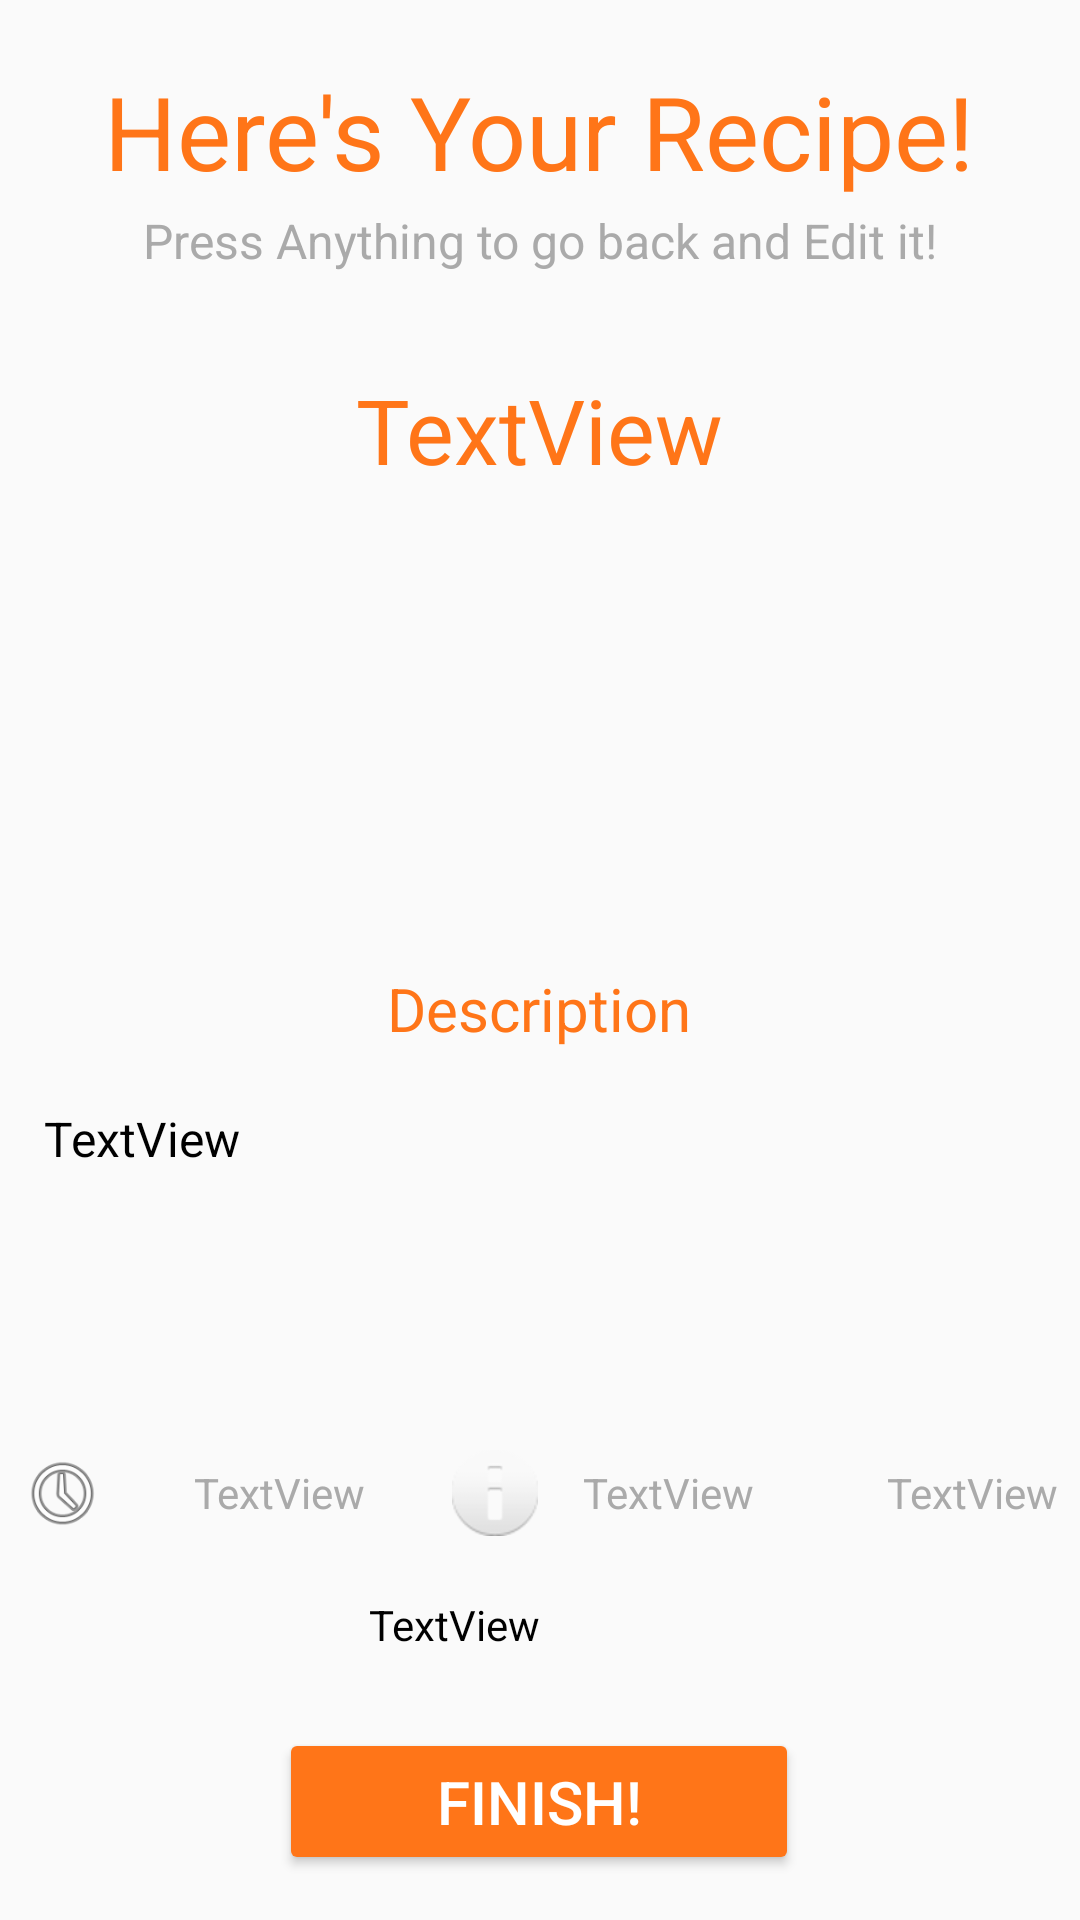

Reconstruct the res/layout file that produces this screen, plus the resources it refers to.
<!-- AndroidManifest.xml: application theme AppTheme -->
<!-- res/layout/fragment_truly_final_create_recipe_overview.xml -->
<?xml version="1.0" encoding="utf-8"?>
<FrameLayout xmlns:android="http://schemas.android.com/apk/res/android"
    xmlns:app="http://schemas.android.com/apk/res-auto"
    xmlns:tools="http://schemas.android.com/tools"
    android:layout_width="match_parent"
    android:layout_height="match_parent"
    tools:context=".CreateRecipeOverviewFrag">

    <LinearLayout
        android:layout_width="match_parent"
        android:layout_height="match_parent"
        android:orientation="horizontal">

        <Space
            android:layout_width="0dp"
            android:layout_height="match_parent"
            android:layout_weight="1" />

        <LinearLayout
            android:layout_width="0dp"
            android:layout_height="match_parent"
            android:layout_weight="50"
            android:orientation="vertical">

            <Space
                android:layout_width="match_parent"
                android:layout_height="0dp"
                android:layout_weight="0.4" />

            <TextView
                android:id="@+id/OverviewMessageTV"
                android:layout_width="match_parent"
                android:layout_height="0dp"
                android:layout_weight="1"
                android:gravity="center"
                android:text="Here's Your Recipe!"
                android:textColor="@color/orange"
                android:textSize="34sp" />

            <TextView
                android:id="@+id/CR_OverviewMessage"
                android:layout_width="match_parent"
                android:layout_height="0dp"
                android:layout_weight="0.5"
                android:gravity="center"
                android:text="Press Anything to go back and Edit it!"
                android:textColor="@color/gray"
                android:textSize="16sp" />

            <Space
                android:layout_width="match_parent"
                android:layout_height="0dp"
                android:layout_weight="0.4" />

            <TextView
                android:id="@+id/CR_Finish_NameTV"
                android:layout_width="match_parent"
                android:layout_height="0dp"
                android:layout_weight="1.3"
                android:gravity="center"
                android:text="TextView"
                android:textColor="@color/orange"
                android:textColorHighlight="@color/black"
                android:textSize="30sp" />

            <Space
                android:layout_width="match_parent"
                android:layout_height="0dp"
                android:layout_weight="0.3" />

            <ImageView
                android:id="@+id/CR_Finish_ImageIV"
                android:layout_width="match_parent"
                android:layout_height="0dp"
                android:layout_weight="2"
                tools:src="@tools:sample/avatars" />

            <Space
                android:layout_width="match_parent"
                android:layout_height="0dp"
                android:layout_weight="0.5" />

            <TextView
                android:id="@+id/textView13"
                android:layout_width="match_parent"
                android:layout_height="0dp"
                android:layout_weight="1"
                android:gravity="center"
                android:text="Description"
                android:textColor="@color/orange"
                android:textSize="20sp" />

            <ScrollView
                android:layout_width="match_parent"
                android:layout_height="0dp"
                android:layout_weight="2">

                <LinearLayout
                    android:layout_width="match_parent"
                    android:layout_height="wrap_content"
                    android:orientation="vertical">

                    <TextView
                        android:id="@+id/CR_Finish_DescriptionTV"
                        android:layout_width="match_parent"
                        android:layout_height="wrap_content"
                        android:padding="8dp"
                        android:text="TextView"
                        android:textColor="@color/black"
                        android:textSize="16sp" />
                </LinearLayout>
            </ScrollView>

            <Space
                android:layout_width="match_parent"
                android:layout_height="0dp"
                android:layout_weight="0.3" />

            <LinearLayout
                android:id="@+id/CR_Finish_ExtraInfoLL"
                android:layout_width="match_parent"
                android:layout_height="0dp"
                android:layout_weight="1.8"
                android:orientation="vertical">

                <LinearLayout
                    android:layout_width="match_parent"
                    android:layout_height="0dp"
                    android:layout_weight="1"
                    android:orientation="horizontal">

                    <ImageView
                        android:id="@+id/imageView25"
                        android:layout_width="0dp"
                        android:layout_height="match_parent"
                        android:layout_weight="1"
                        android:src="@android:drawable/ic_menu_recent_history"
                        app:srcCompat="@android:drawable/ic_menu_recent_history" />

                    <TextView
                        android:id="@+id/CR_Finish_TimeTV"
                        android:layout_width="0dp"
                        android:layout_height="match_parent"
                        android:layout_weight="4"
                        android:gravity="center"
                        android:text="TextView"
                        android:textColor="@color/gray" />

                    <ImageView
                        android:id="@+id/imageView26"
                        android:layout_width="0dp"
                        android:layout_height="match_parent"
                        android:layout_weight="1"
                        android:src="@android:drawable/ic_dialog_info"
                        app:srcCompat="@android:drawable/ic_menu_info_details" />

                    <TextView
                        android:id="@+id/CR_Finish_DifficultyTV"
                        android:layout_width="0dp"
                        android:layout_height="match_parent"
                        android:layout_weight="3"
                        android:gravity="center"
                        android:text="TextView"
                        android:textColor="@color/gray" />

                    <ImageView
                        android:id="@+id/CR_Finish_KosherIV"
                        android:layout_width="0dp"
                        android:layout_height="match_parent"
                        android:layout_weight="1"
                        android:src="@drawable/fui_ic_check_circle_black_128dp"
                        app:srcCompat="@drawable/fui_ic_check_circle_black_128dp" />

                    <TextView
                        android:id="@+id/CR_Finish_KosherTV"
                        android:layout_width="0dp"
                        android:layout_height="match_parent"
                        android:layout_weight="2"
                        android:gravity="center"
                        android:text="TextView"
                        android:textColor="@color/gray" />
                </LinearLayout>

                <LinearLayout
                    android:layout_width="match_parent"
                    android:layout_height="0dp"
                    android:layout_weight="0.8"
                    android:orientation="horizontal">

                    <Space
                        android:layout_width="0dp"
                        android:layout_height="match_parent"
                        android:layout_weight="1" />

                    <TextView
                        android:id="@+id/CR_Finish_ServeCountTV"
                        android:layout_width="0dp"
                        android:layout_height="match_parent"
                        android:layout_weight="2"
                        android:gravity="center|right"
                        android:text="TextView"
                        android:textColor="@color/black" />

                    <ImageView
                        android:id="@+id/imageView21"
                        android:layout_width="0dp"
                        android:layout_height="match_parent"
                        android:layout_weight="1"
                        android:src="@drawable/user_icon" />

                    <Space
                        android:layout_width="0dp"
                        android:layout_height="match_parent"
                        android:layout_weight="2" />
                </LinearLayout>

            </LinearLayout>

            <Space
                android:layout_width="match_parent"
                android:layout_height="0dp"
                android:layout_weight="0.3" />

            <LinearLayout
                android:layout_width="match_parent"
                android:layout_height="0dp"
                android:layout_weight="1"
                android:orientation="horizontal">

                <Space
                    android:layout_width="0dp"
                    android:layout_height="match_parent"
                    android:layout_weight="1" />

                <Button
                    android:id="@+id/CR_finishBTN"
                    android:layout_width="0dp"
                    android:layout_height="match_parent"
                    android:layout_weight="2"
                    android:backgroundTint="@color/orange"
                    android:shadowColor="@color/gray"
                    android:text="Finish!"
                    android:textColor="@color/white"
                    android:textSize="20sp" />

                <Space
                    android:layout_width="0dp"
                    android:layout_height="match_parent"
                    android:layout_weight="1" />
            </LinearLayout>

            <Space
                android:layout_width="match_parent"
                android:layout_height="0dp"
                android:layout_weight="0.3" />

        </LinearLayout>

        <Space
            android:layout_width="0dp"
            android:layout_height="match_parent"
            android:layout_weight="1" />

    </LinearLayout>
</FrameLayout>
<!-- resources referenced by this layout -->
<resources>
  <color name="black">#FF000000</color>
  <color name="gray">#AAAAAA</color>
  <color name="orange">#FF7518</color>
  <color name="white">#FFFFFFFF</color>
  <style name="AppTheme" parent="Theme.AppCompat.Light.NoActionBar">
          <item name="colorPrimary">@color/orange</item>
          <item name="colorPrimaryDark">@color/orange</item>
          <item name="colorAccent">@color/orange</item>
      </style>
</resources>
